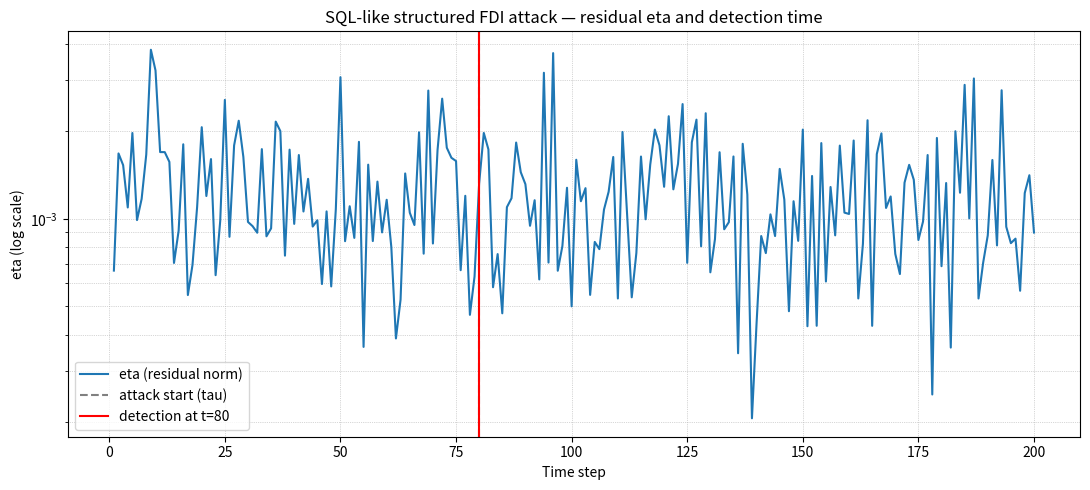

Python code for this plot:
#!/usr/bin/env python3
"""
simulate_sql_like_attack.py

Simulates a structured ("SQL-like") FDI attack on a toy smart-grid,
trains a small tabular RL detector, and outputs:
  - sql_attack_plot.png   (eta vs time, log scale; marks attack start and detection)
  - sql_attack_traces.csv  (per timestep: t, eta, meas0, pred0, action)

Run:
  python3 simulate_sql_like_attack.py
Requires: numpy, matplotlib
Install: pip install numpy matplotlib
"""

import math, random, csv, os
import numpy as np
import matplotlib.pyplot as plt

# --- Simple Kalman implementation ---
class SimpleKalman:
    def __init__(self, N, sigma_v=1e-4, sigma_w=2e-4):
        self.N = N
        self.sigma_v = sigma_v
        self.sigma_w = sigma_w
        self.A = np.eye(N)
        self.F = np.eye(N) * 1e-3

    def predict(self, x_prev):
        x_pred = self.A.dot(x_prev)
        self.F = self.A.dot(self.F).dot(self.A.T) + self.sigma_v * np.eye(self.N)
        return x_pred

    def update(self, x_pred, y, H):
        S = H.dot(self.F).dot(H.T) + self.sigma_w * np.eye(y.shape[0])
        K = self.F.dot(H.T).dot(np.linalg.inv(S))
        x_upd = x_pred + K.dot(y - H.dot(x_pred))
        self.F = (np.eye(self.N) - K.dot(H)).dot(self.F)
        return x_upd, K

# --- Simple Tabular Detector (SARSA-like) ---
class TabularDetector:
    def __init__(self, I=4, M=4, alpha=0.1, eps=0.1, c=0.2, beta=None):
        self.I = I; self.M = M; self.alpha = alpha; self.eps = eps; self.c = c
        self.Q = {}
        if beta is None:
            self.beta = [0.0] + [1e-3*(i+1) for i in range(I-1)] + [float('inf')]
        else:
            self.beta = beta

    def quantize(self, eta):
        for i in range(1, len(self.beta)):
            if eta < self.beta[i]:
                return i-1
        return len(self.beta)-2

    def window_to_key(self, window):
        return tuple(window)

    def choose(self, window):
        key = self.window_to_key(window)
        if key not in self.Q:
            self.Q[key] = [0.0, 0.0]
        if random.random() < self.eps:
            return random.choice([0,1])
        return int(self.Q[key].index(min(self.Q[key])))

    def update(self, window, a, r, nwindow, na):
        k1 = self.window_to_key(window); k2 = self.window_to_key(nwindow)
        if k1 not in self.Q: self.Q[k1] = [0.0,0.0]
        if k2 not in self.Q: self.Q[k2] = [0.0,0.0]
        target = r + self.Q[k2][na]
        self.Q[k1][a] += self.alpha * (target - self.Q[k1][a])

# ---------------- Simulation parameters ----------------
N = 5            # state dimension
K = 8            # number of meters
T = 200          # episode length
tau = 80         # attack starts at this time step

np.random.seed(1); random.seed(1)
H = np.random.randn(K, N) * 0.2

# --- baseline etas to compute quantization thresholds (beta) ---
kal_b = SimpleKalman(N)
x_true = np.zeros(N); x_est = np.zeros(N)
baseline_etas = []
for t in range(300):
    x_true = x_true + np.random.normal(0, 1e-3, N)
    y = H.dot(x_true) + np.random.normal(0, math.sqrt(kal_b.sigma_w), K)
    x_pred = kal_b.predict(x_est)
    x_est, _ = kal_b.update(x_pred, y, H)
    diff = y - H.dot(x_est)
    baseline_etas.append(float(np.dot(diff, diff)))
baseline_etas = np.array(baseline_etas)

# Beta thresholds: percentiles
I = 4
beta = [0.0] + [float(np.percentile(baseline_etas, 100.0*i/I)) for i in range(1, I)] + [float('inf')]

# initialize detector with baseline beta
det = TabularDetector(I=I, M=4, alpha=0.1, eps=0.15, c=0.2, beta=beta)

# Structured "SQL-like" FDI attack: b_t = H * g_t (small g_t but structured)
def generate_attack_b(t):
    g = np.ones(N) * 0.03
    g = g * (1.0 + 0.6 * math.sin(0.12 * t))
    return H.dot(g)

# run an episode; if train=True update detector
def run_episode(detector, train=False, seed=None):
    if seed is not None:
        np.random.seed(seed); random.seed(seed)
    kal = SimpleKalman(N)
    x_true = np.zeros(N); x_est = np.zeros(N)
    window = [0]*detector.M
    eta_trace=[]; meas0=[]; pred0=[]; actions=[]; detection_time=None
    for t in range(1, T+1):
        x_true = x_true + np.random.normal(0, 1e-3, N)
        y = H.dot(x_true) + np.random.normal(0, math.sqrt(kal.sigma_w), K)
        if t >= tau:
            y = y + generate_attack_b(t)
        x_pred = kal.predict(x_est)
        x_est, _ = kal.update(x_pred, y, H)
        diff = y - H.dot(x_est); eta = float(np.dot(diff,diff))
        eta_trace.append(eta); meas0.append(float(y[0])); pred0.append(float((H.dot(x_est))[0]))
        q = detector.quantize(eta)
        window.pop(0); window.append(q)
        a = detector.choose(window)
        actions.append(a)
        if a == 1:
            r = 1.0 if t < tau else 0.0
        else:
            r = detector.c if t >= tau else 0.0
        nwindow = list(window); na = detector.choose(nwindow)
        if train:
            detector.update(window, a, r, nwindow, na)
        if a == 1 and t >= tau and detection_time is None:
            detection_time = t
    return {"eta": np.array(eta_trace), "meas0": np.array(meas0), "pred0": np.array(pred0), "actions": np.array(actions), "detection_time": detection_time}

# Train detector briefly on attack episodes
for ep in range(300):
    _ = run_episode(det, train=True, seed=2000+ep)

# Evaluate one episode (no training)
res = run_episode(det, train=False, seed=9999)

# Prepare output files
out_dir = "results_sql_sim"
os.makedirs(out_dir, exist_ok=True)
png_path = os.path.join(out_dir, "sql_attack_plot.png")
csv_path = os.path.join(out_dir, "sql_attack_traces.csv")

# Plot
plt.figure(figsize=(11,5))
times = np.arange(1, T+1)
plt.plot(times, res["eta"], label="eta (residual norm)")
plt.axvline(tau, color='gray', linestyle='--', label="attack start (tau)")
if res["detection_time"] is not None:
    plt.axvline(res["detection_time"], color='red', linestyle='-', label=f"detection at t={res['detection_time']}")
plt.yscale('log'); plt.xlabel("Time step"); plt.ylabel("eta (log scale)")
plt.title("SQL-like structured FDI attack — residual eta and detection time")
plt.legend(); plt.grid(True, which="both", ls=":", linewidth=0.5)
plt.tight_layout(); plt.savefig(png_path, dpi=150); plt.close()

# Save traces CSV
with open(csv_path, "w", newline='') as f:
    writer = csv.writer(f)
    writer.writerow(["t","eta","meas0","pred0","action"])
    for t in range(T):
        writer.writerow([t+1, float(res["eta"][t]), float(res["meas0"][t]), float(res["pred0"][t]), int(res["actions"][t])])

print("Simulation complete.")
print("Plot saved to:", png_path)
print("CSV traces saved to:", csv_path)
print("Detection time (None => no detection):", res["detection_time"])
